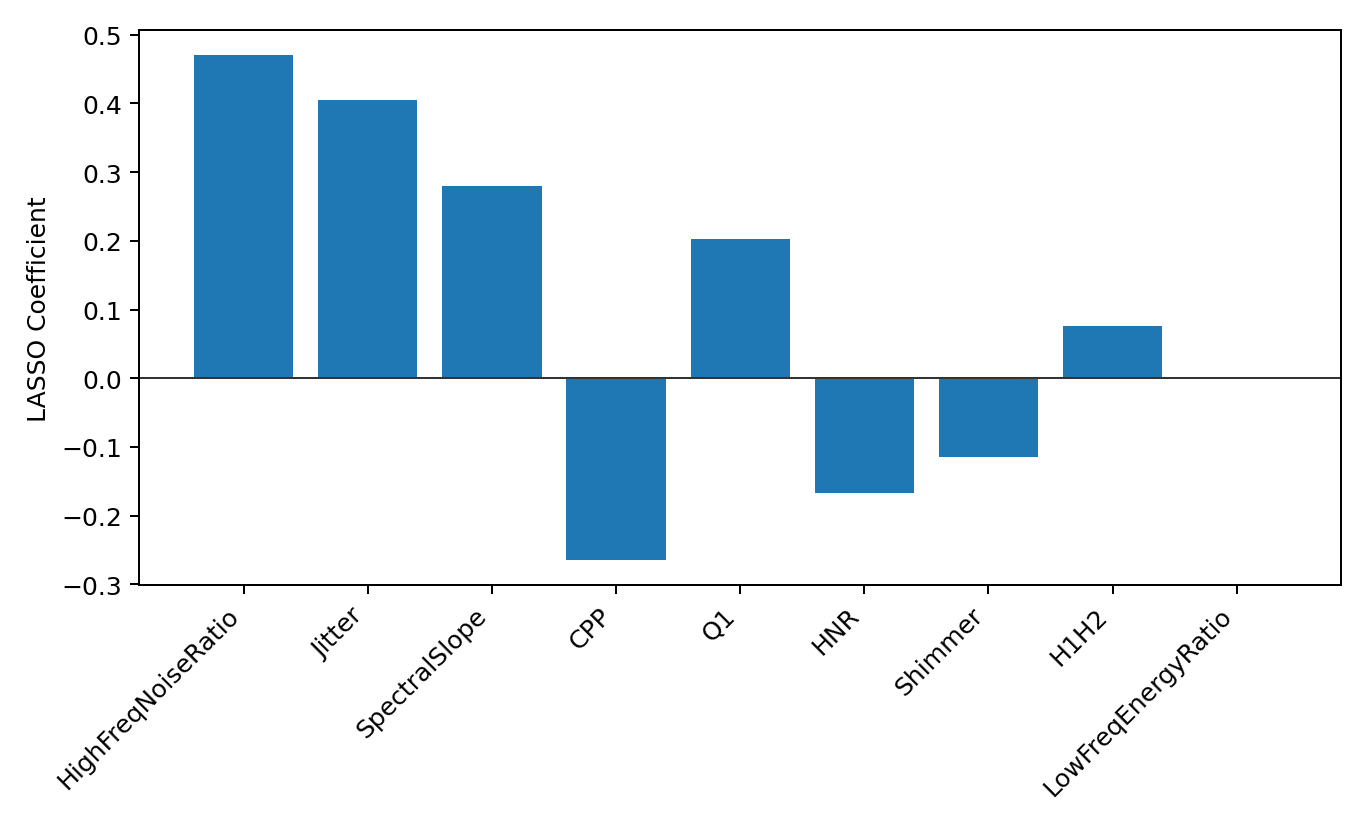

The file beside this chart, header and first rows:
feature, coef, abs_coef, selected
HighFreqNoiseRatio, 0.4701, 0.4701, True
Jitter, 0.4051, 0.4051, True
SpectralSlope, 0.2793, 0.2793, True
CPP, -0.2647, 0.2647, True
Q1, 0.2032, 0.2032, True
HNR, -0.1664, 0.1664, True
Shimmer, -0.1152, 0.1152, True
H1H2, 0.07578, 0.07578, True
LowFreqEnergyRatio, -0.0003028, 0.0003028, True
